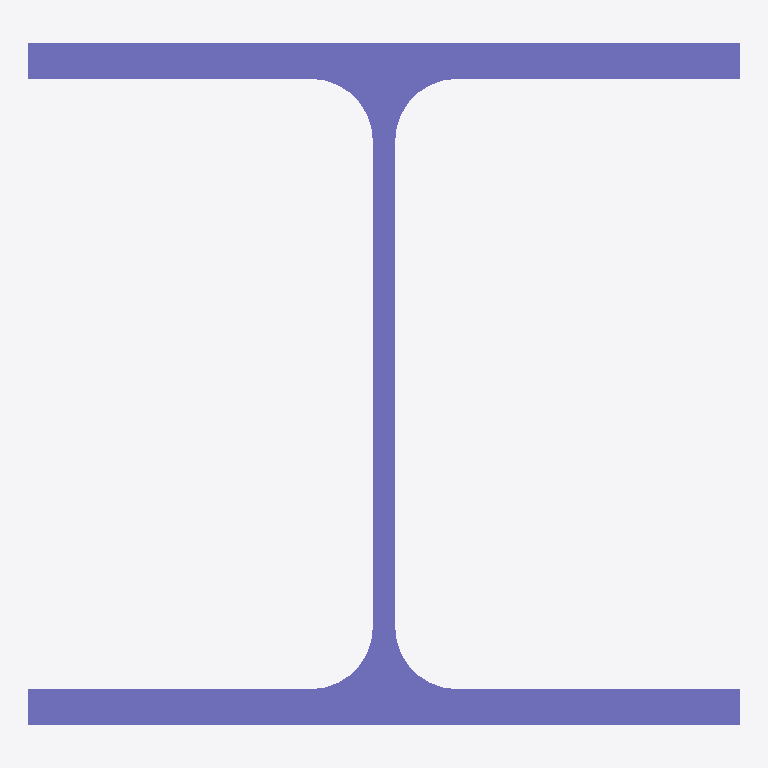
Plan cut of the same IFC building model at storey 'Undefined' (level 0.00 m, cut at 1.40 m), seen from above with north up, elements coloured by IFC class: 1 column (violet). No cut surface shows.
Extent 0.2 m × 0.2 m × 11.7 m (x, y, z). Storeys (1): Undefined at 0.00 m. Elements (1): 1 IfcColumn.

HEADER;
FILE_DESCRIPTION(('ViewDefinition[AISC_Steel_Detailing]','Option [BaseQuantities:Off]','Option [GridExport:On]','Option [Assemblies:Off]','Option [Bolts:On]','Option [Rebars:On]','Option [PourObjects:Off]','Option [Welds:On]','Option [SurfaceTreatments:On]','Option [LocationBy:0]','Option [ViewColors:Off]','Option [SectionedSpine:Off]','[2 more]'),'2;1');
FILE_NAME('c_20_Qty_2.ifc','2026-05-16T11:52:59',('GIOVANNIPC\\gcorrea'),('Structural Designer'),'IFC Database version: Work','Tekla Structures 2020 Service Pack 5, IFC Export','');
FILE_SCHEMA(('IFC2X3'));
ENDSEC;
DATA;
#37=IFCPROJECT('2G7ZFDNE16yBDU14FA92Me',#5,'Proyecto',$,$,$,$,(#11),#36);
#39=IFCSITE('2xvEzEinjBTea80yOTcujY',#5,'Obra',$,$,#38,$,$,.ELEMENT.,$,$,$,$,$);
#41=IFCBUILDING('1eo_9gnu58UBE17zo524id',#5,'Undefined',$,$,#40,$,$,.ELEMENT.,$,$,$);
#43=IFCBUILDINGSTOREY('29hdEUCErFze9E_VIAceOd',#5,'Undefined',$,$,#42,$,$,.ELEMENT.,0.0);
#58=IFCCOLUMN('1wyEdt4rX9LurpROcXjEDF',#44,'COLUMN','HEA240','HEA240',#47,#57,'ID7af0e9f7-1358-4957-8d73-6d89a1b4e34f');
ENDSEC;
